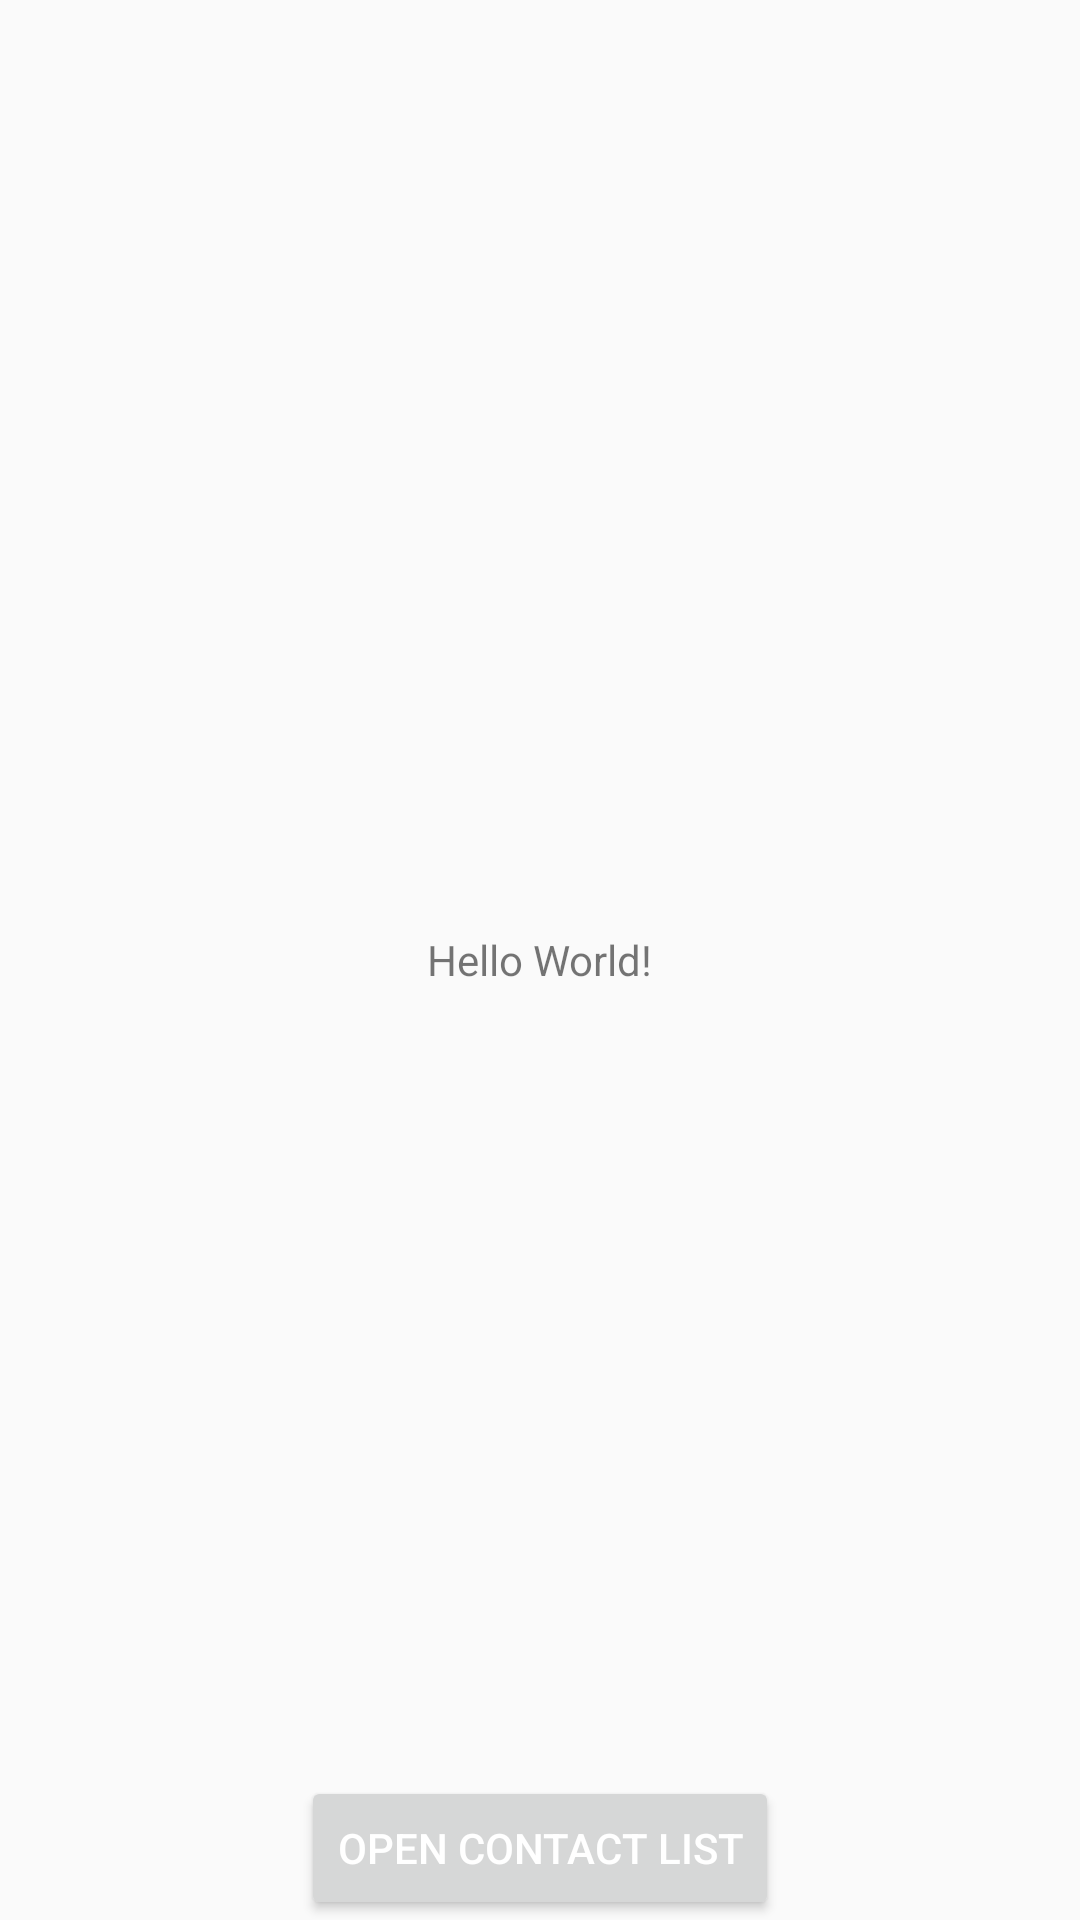

Layout XML and referenced resources for this Android screen:
<!-- AndroidManifest.xml: application theme AppTheme -->
<!-- res/layout/activity_main.xml -->
<?xml version="1.0" encoding="utf-8"?>
<RelativeLayout xmlns:android="http://schemas.android.com/apk/res/android"
    xmlns:tools="http://schemas.android.com/tools"
    android:id="@+id/activity_main"
    android:layout_width="match_parent"
    android:layout_height="match_parent"
    android:paddingBottom="@dimen/activity_vertical_margin"
    android:paddingLeft="@dimen/activity_horizontal_margin"
    android:paddingRight="@dimen/activity_horizontal_margin"
    android:paddingTop="@dimen/activity_vertical_margin"
    tools:context="com.streeterstudio.democontactlist.activity.MainActivity">

    <TextView
        android:id="@+id/txt_selected_contact"
        android:layout_width="wrap_content"
        android:layout_height="wrap_content"
        android:layout_centerInParent="true"
        android:text="Hello World!" />

    <Button
        android:id="@+id/btn_open_contact_list"
        android:layout_width="wrap_content"
        android:layout_height="wrap_content"
        android:layout_alignParentBottom="true"
        android:layout_centerHorizontal="true"
        android:text="Open Contact List" />
</RelativeLayout>
<!-- resources referenced by this layout -->
<resources>
  <style name="AppTheme" parent="Theme.AppCompat.Light.NoActionBar">
          
          <item name="colorPrimary">@color/colorPrimary</item>
          <item name="colorPrimaryDark">@color/colorPrimaryDark</item>
          <item name="colorAccent">@color/colorAccent</item>
          <item name="colorControlNormal">@color/white</item>
          <item name="android:textColorPrimary">@color/white</item>
      </style>
  <color name="colorPrimary">#6E6E6E</color>
  <color name="colorPrimaryDark">#6A6A6A</color>
  <color name="colorAccent">#BA9E73</color>
  <color name="white">#FFFFFF</color>
</resources>
